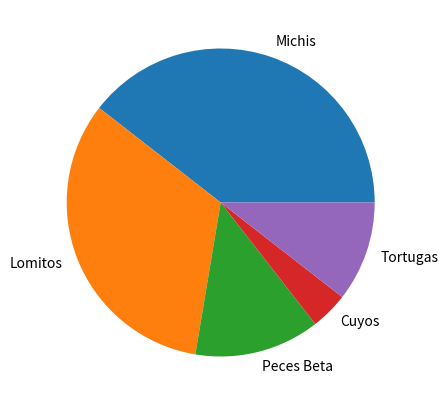
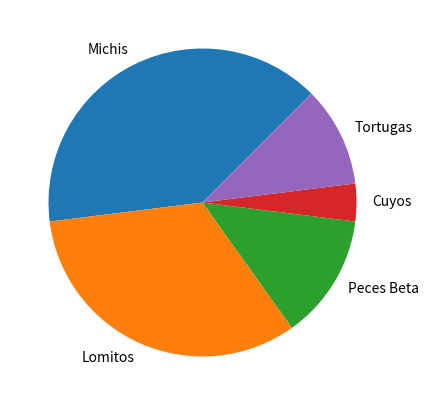
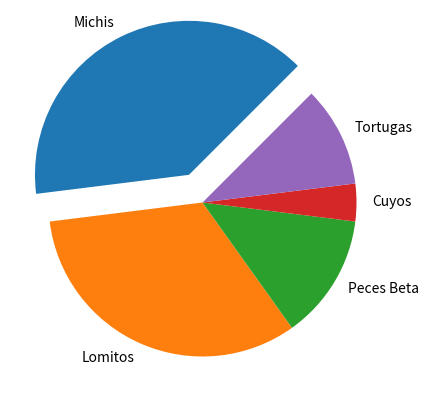
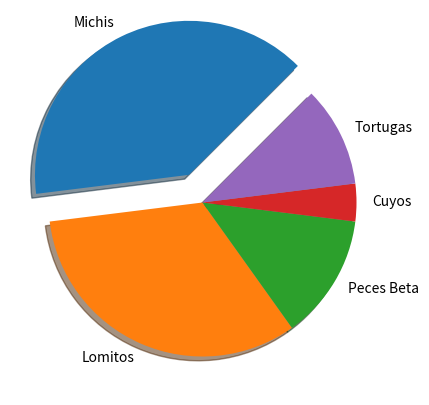
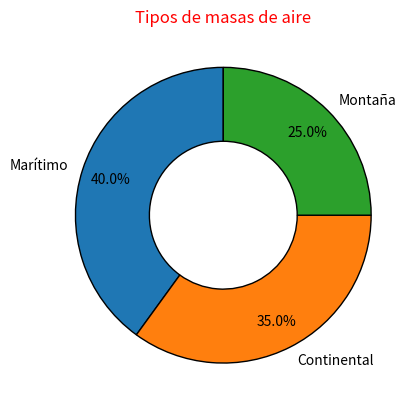
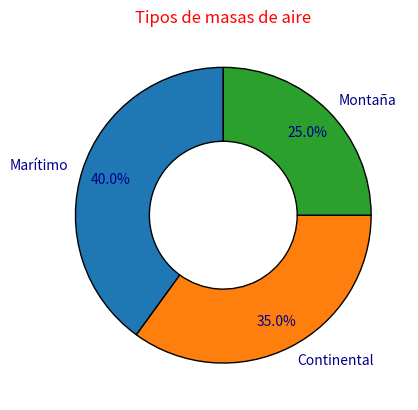
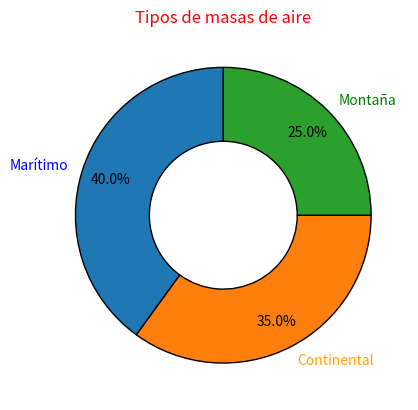
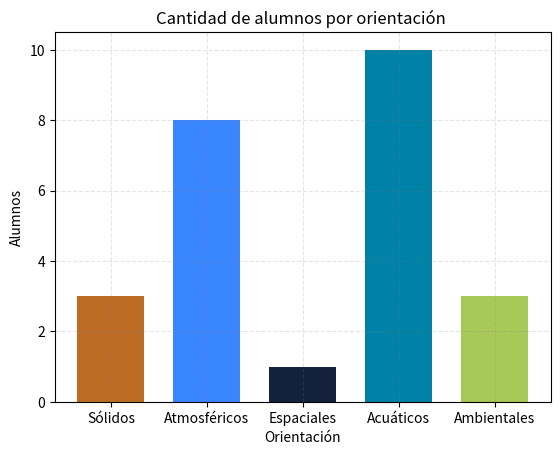
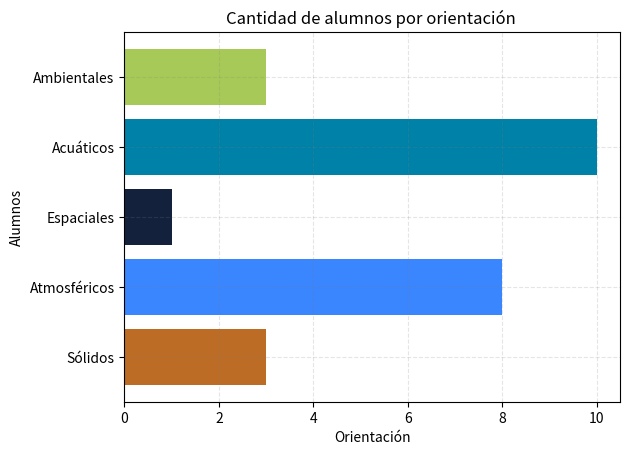
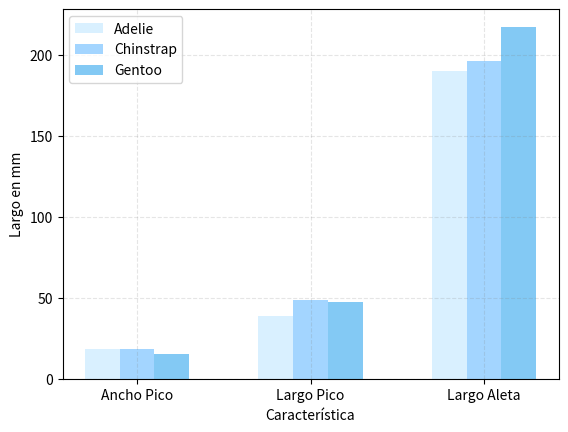
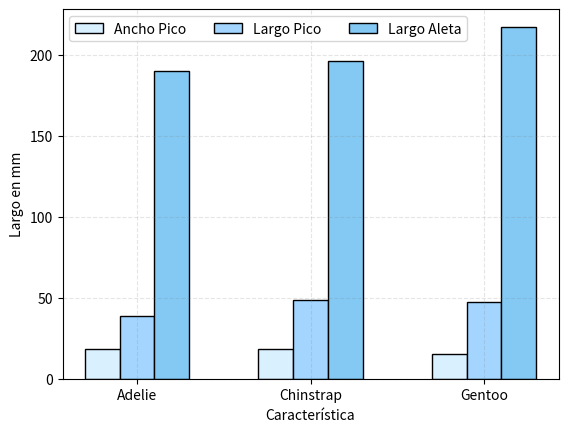
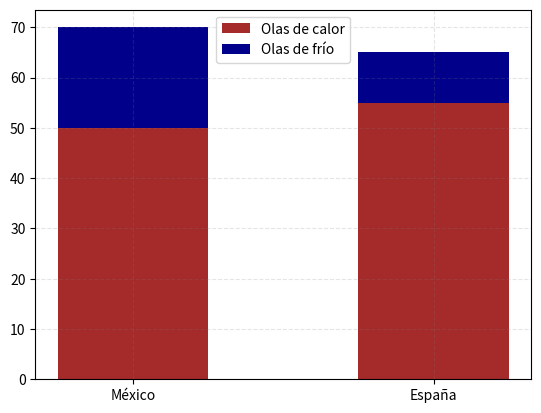

Generate these figures, in order, with matplotlib:
#Importamos las librerías 
import numpy as np
import matplotlib.pyplot as plt

# Vamos a inventar algunos datos sobre mascotas

especies= ['Michis', 'Lomitos', 'Peces Beta', 'Cuyos', 'Tortugas'] #Etiquetas
cantidad = [30, 25, 10, 3,8 ]  #Cantidad de mascotas

#Gráfica de pastel, usando .pie()
plt.figure(figsize=(5,5))

plt.pie(cantidad,labels=especies)

plt.show()

# Por default empieza en 0°
plt.figure(figsize=(5,5))

plt.pie(cantidad,labels=especies,startangle = 45)

plt.show()


#Definimos los valores que indicarán qué tan lejos del centro estarán las cuñas
exp = [0.2, 0.0, 0.0, 0.0, 0.0] # El orden es el que se va graficando, por ejemplo el primero es el de los gatos y el segundo de los lomitos y así sucesivamente

plt.figure(figsize=(5,5))

plt.pie(cantidad,labels=especies,startangle = 45, explode=exp)

plt.show()


exp = [0.2, 0.0, 0.0, 0.0, 0.0]

plt.figure(figsize=(5,5))

plt.pie(cantidad,labels=especies,startangle = 45, explode=exp,shadow=True)

plt.show()

#Defino los colores








import matplotlib.pyplot as plt

valores = [40, 35, 25]
labels = ["Marítimo", "Continental", "Montaña"]

plt.pie(
    valores,
    labels=labels,
    autopct="%1.1f%%",
    startangle=90,
    pctdistance=0.8,
    wedgeprops={"width": 0.5, "edgecolor": "black"}) #'width' crea el hueco y controla qué tan grueso es el anillo
                                                    #width = 1 → pastel normal
                                                    #width < 1 → dona



plt.title("Tipos de masas de aire",color="red")

plt.show()


import matplotlib.pyplot as plt

valores = [40, 35, 25]
labels = ["Marítimo", "Continental", "Montaña"]

plt.pie(
    valores,
    labels=labels,
    autopct="%1.1f%%",
    startangle=90,
    pctdistance=0.8,
    wedgeprops={"width": 0.5, "edgecolor": "black"},
    textprops={"color": "darkblue"})  #textprops nos permite cambiar formato del texto como el color



plt.title("Tipos de masas de aire",color="red")

plt.show()


import matplotlib.pyplot as plt

valores = [40, 35, 25]
labels = ["Marítimo", "Continental", "Montaña"]
color_labels=["blue","orange","green"]

_,texts,_=plt.pie(
    valores,
    labels=labels,
    autopct="%1.1f%%",
    startangle=90,
    pctdistance=0.8,
    wedgeprops={"width": 0.5, "edgecolor": "black"}) 

#Cambiando el color de los labels
for i, text in enumerate(texts):
    text.set_color(color_labels[i]) #'set_color' es una función que permite cambiar el color de un objeto gráfico o visual.
    

plt.title("Tipos de masas de aire",color="red")

plt.show()


#Definimos nuestros datos
estudiantes = ["Sólidos", "Atmosféricos", "Espaciales", "Acuáticos", "Ambientales"]
cantidad = np.array([3, 8, 1, 10, 3])

#Graficamos
plt.bar(estudiantes, #Categorías o posiciones
        cantidad, #Altura (valores por categoría)
        color = ['#bc6c25' , '#3a86ff', '#14213d', '#0081a7', '#a7c957'], #Colores para cada barra
        width = 0.7)#Ancho de cada barra

plt.title('Cantidad de alumnos por orientación ')
plt.grid(linestyle="--", color="gray",alpha=0.2)
plt.xlabel('Orientación')
plt.ylabel('Alumnos')
plt.show()

# Podemos cambiar la orientación de las barras, ocupando `plt.barh`

#Graficando
plt.barh(estudiantes, 
         cantidad,
         color = ['#bc6c25' , '#3a86ff', '#14213d', '#0081a7', '#a7c957'], 
         height = 0.8) # altura de las barras (valores en eje y), en pocas palabras el grosor en barras horizontales

plt.title('Cantidad de alumnos por orientación ')
plt.xlabel('Orientación')
plt.grid(linestyle="--", color="gray",alpha=0.2)
plt.ylabel('Alumnos')
plt.show()

#Vamos a mostrar características de diferentes especies de pingüinos (Los datos vinieron de aqui https://allisonhorst.github.io/palmerpenguins/)

#Especies de pingüinos
especie = ["Adelie", "Chinstrap", "Gentoo"]

adelite  = [18.35, 38.79 ,189.95]  #Cada lista contiene el ancho de su pico, largo del pico y largo de la la aleta
chinstrap = [18.43, 48.83, 195.82]
gentoo = [14.98, 47.50, 217.19]

#Defino el ancho de cada barra
width = 0.20

#GRAFICANDO

#Defino cuántas barras tendré por categoría
x = np.arange(3) #Asignamos un índice a cada categoría

plt.bar(x-0.2, adelite, width,color ='#d9f0ff')
plt.bar(x, chinstrap, width, color ='#a3d5ff')
plt.bar(x+0.2, gentoo, width, color ='#83c9f4')

#Definimos los nombres de las categorías de cada eje
plt.xticks(x,['Ancho Pico', 'Largo Pico', 'Largo Aleta'] )

plt.xlabel("Característica")
plt.grid(linestyle="--", color="gray",alpha=0.2)
plt.ylabel("Largo en mm")
plt.legend(especie)
plt.show()

#Ahora quiero que cada categoría sea la especie y las barras sean sus características
especie = ["Adelie", "Chinstrap", "Gentoo"]


#Carácterísticas
ancho_p = [18.35, 18.43, 14.98] #Adelie, Chinstrap, Gentoo
largo_p = [38.79, 48.83, 47.50] 
largo_aleta = [189.95, 195.82, 217.19]

width = 0.20

#GRAFICANDO
x = np.arange(3) 
plt.bar(x-0.2, ancho_p, width,color ='#d9f0ff',edgecolor="black") #'edcolor' color a los bordes
plt.bar(x, largo_p, width, color ='#a3d5ff',edgecolor="black")
plt.bar(x+0.2, largo_aleta, width, color ='#83c9f4',edgecolor="black")
plt.xticks(x,especie )
plt.xlabel("Característica")
plt.ylabel("Largo en mm")
plt.grid(linestyle="--", color="gray",alpha=0.2)
plt.legend(['Ancho Pico', 'Largo Pico', 'Largo Aleta'], loc = 'upper left', ncols = 3) #'ncols' nos permite definir la cantidad de columnas 
plt.show()                                                                             #dentro de una leyenda

#Queremos ver los días con lluvias/sin lluvias y frentes fríos

categorias = ["México","España"]

heat_waves = [50,55]
cold_waves = [20,10]

plt.bar(categorias, heat_waves,width=0.5,label="Olas de calor",color="brown")
plt.bar(categorias, cold_waves,width=0.5,bottom=heat_waves, label="Olas de frío",color="darkblue")  #'bottom' permite apilar

plt.grid(linestyle="--", color="gray",alpha=0.2)
plt.legend(loc="upper center")
plt.show()
